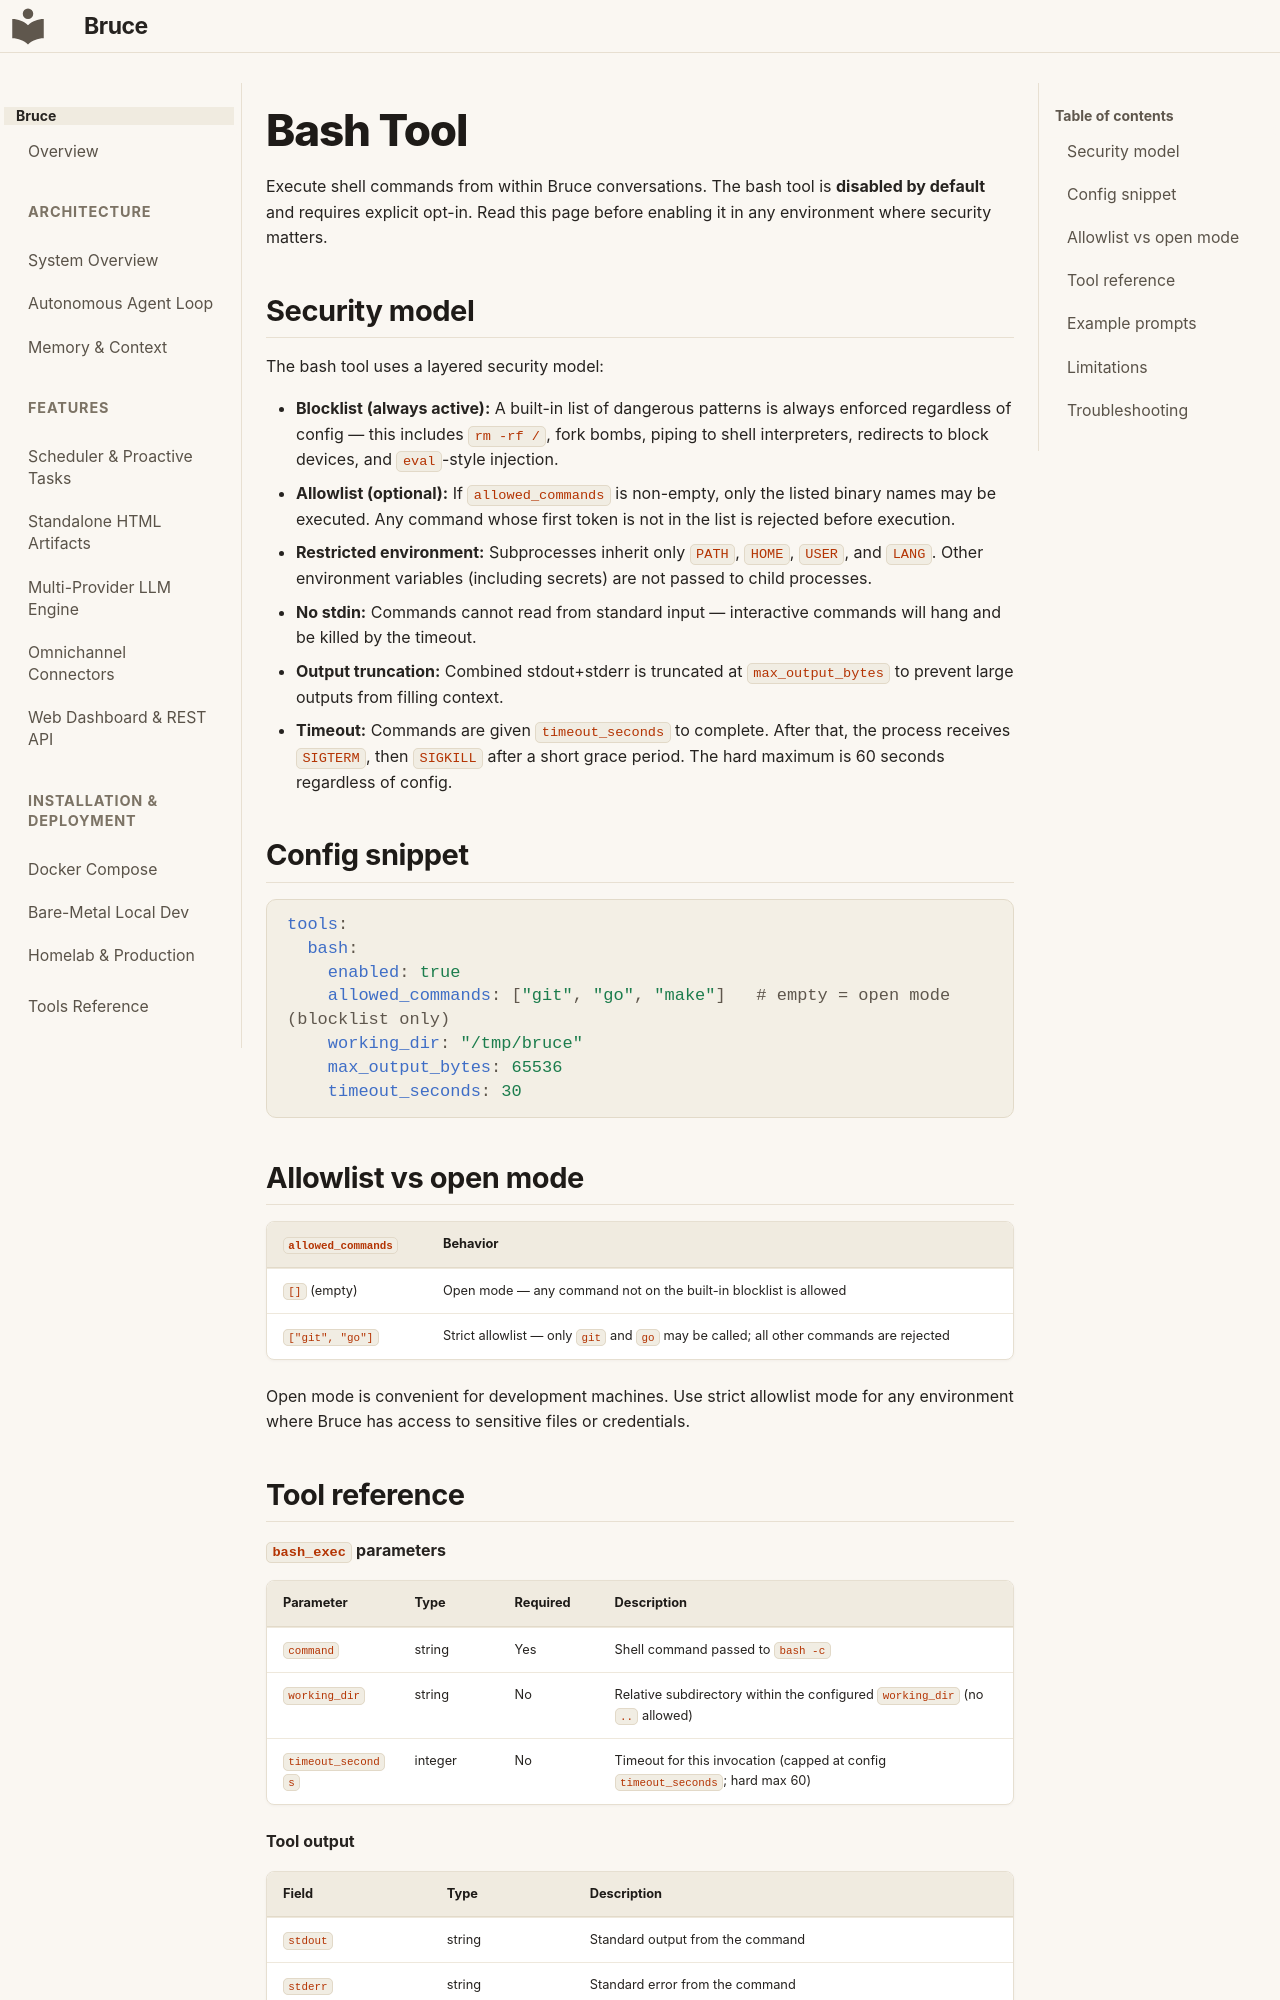

repository: DemitriusQuadros/bruce · page: tools/bash/index.html · generator: mkdocs

# Bash Tool

Execute shell commands from within Bruce conversations. The bash tool is **disabled by default** and requires explicit opt-in. Read this page before enabling it in any environment where security matters.

## Security model

The bash tool uses a layered security model:

- **Blocklist (always active):** A built-in list of dangerous patterns is always enforced regardless of config — this includes `rm -rf /`, fork bombs, piping to shell interpreters, redirects to block devices, and `eval`-style injection.
- **Allowlist (optional):** If `allowed_commands` is non-empty, only the listed binary names may be executed. Any command whose first token is not in the list is rejected before execution.
- **Restricted environment:** Subprocesses inherit only `PATH`, `HOME`, `USER`, and `LANG`. Other environment variables (including secrets) are not passed to child processes.
- **No stdin:** Commands cannot read from standard input — interactive commands will hang and be killed by the timeout.
- **Output truncation:** Combined stdout+stderr is truncated at `max_output_bytes` to prevent large outputs from filling context.
- **Timeout:** Commands are given `timeout_seconds` to complete. After that, the process receives `SIGTERM`, then `SIGKILL` after a short grace period. The hard maximum is 60 seconds regardless of config.

## Config snippet

```yaml
tools:
  bash:
    enabled: true
    allowed_commands: ["git", "go", "make"]   # empty = open mode (blocklist only)
    working_dir: "/tmp/bruce"
    max_output_bytes: 65536
    timeout_seconds: 30
```

## Allowlist vs open mode

| `allowed_commands` | Behavior |
|---|---|
| `[]` (empty) | Open mode — any command not on the built-in blocklist is allowed |
| `["git", "go"]` | Strict allowlist — only `git` and `go` may be called; all other commands are rejected |

Open mode is convenient for development machines. Use strict allowlist mode for any environment where Bruce has access to sensitive files or credentials.
